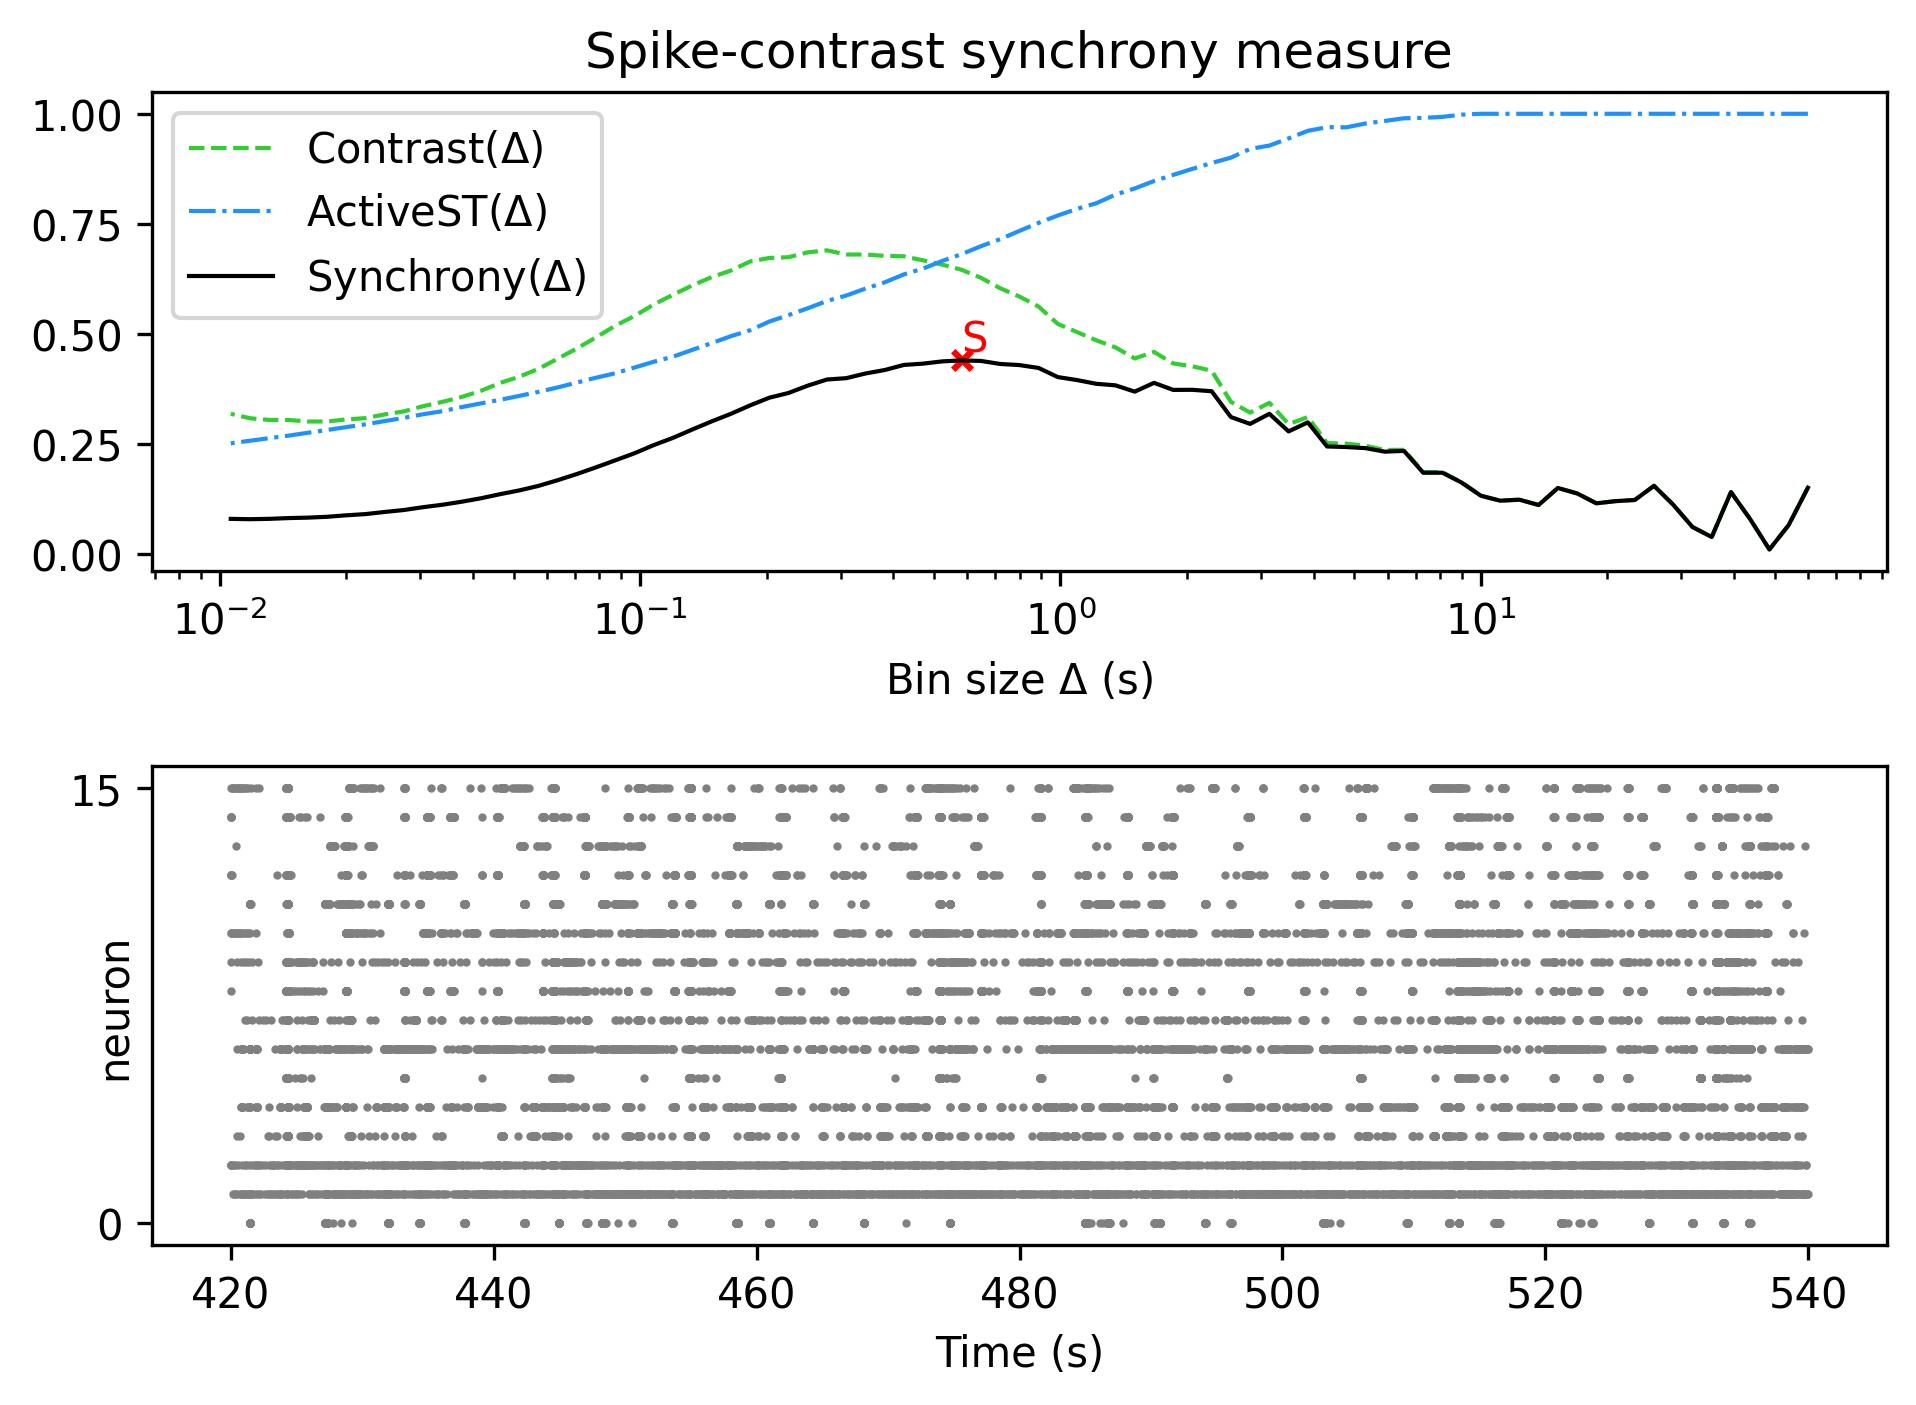

Values plotted in this chart, from the file beside it:
, Spike-contrast (60.0 s), Spike-contrast (54.0 s), Spike-contrast (48.6 s), Spike-contrast (43.74 s), Spike-contrast (39.366 s), Spike-contrast (35.429 s), Spike-contrast (31.886 s), Spike-contrast (28.698 s), Spike-contrast (25.828 s), Spike-contrast (23.245 s), Spike-contrast (20.921 s), Spike-contrast (18.829 s), Spike-contrast (16.946 s), Spike-contrast (15.251 s), Spike-contrast (13.726 s), Spike-contrast (12.353 s), Spike-contrast (11.118 s), Spike-contrast (10.006 s), Spike-contrast (9.006 s), Spike-contrast (8.105 s), Spike-contrast (7.295 s), Spike-contrast (6.565 s), Spike-contrast (5.909 s)
0, 0.151, 0.06622, 0.0108, 0.07951, 0.1411, 0.03914, 0.0618, 0.1123, 0.1553, 0.1232, 0.1206, 0.1156, 0.1381, 0.1505, 0.1118, 0.1238, 0.1216, 0.1328, 0.1625, 0.185, 0.185, 0.2347, 0.2329
